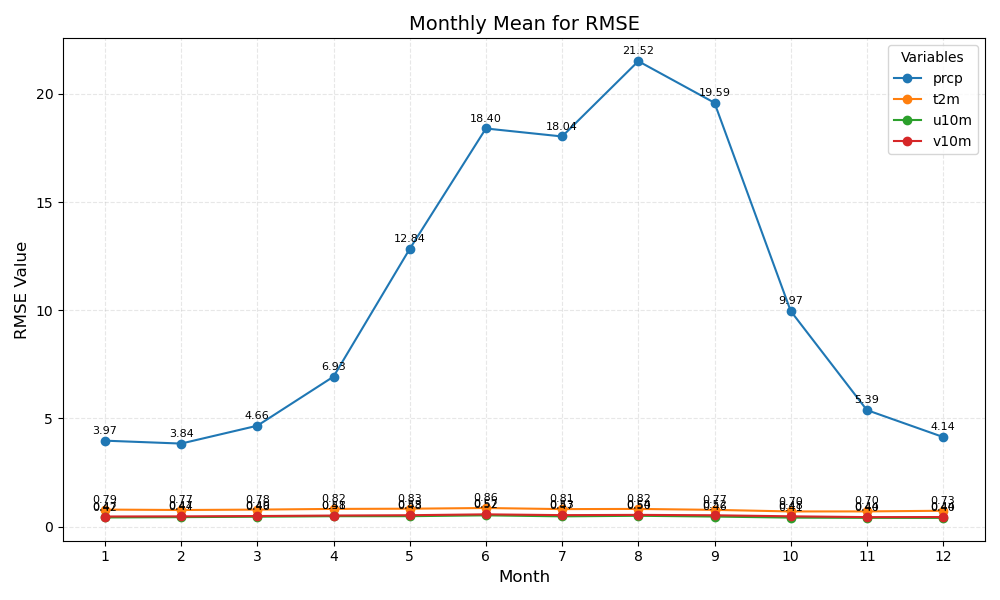

The file beside this chart, header and first rows:
month	prcp	t2m	u10m	v10m
1	3.97	0.79	0.42	0.47
2	3.84	0.77	0.44	0.47
3	4.66	0.78	0.46	0.49
4	6.93	0.82	0.48	0.51
5	12.84	0.83	0.48	0.53
6	18.40	0.86	0.52	0.57
7	18.04	0.81	0.47	0.53
8	21.52	0.82	0.50	0.54
9	19.59	0.77	0.46	0.52
10	9.97	0.70	0.41	0.48
11	5.39	0.70	0.40	0.44
12	4.14	0.73	0.40	0.44
